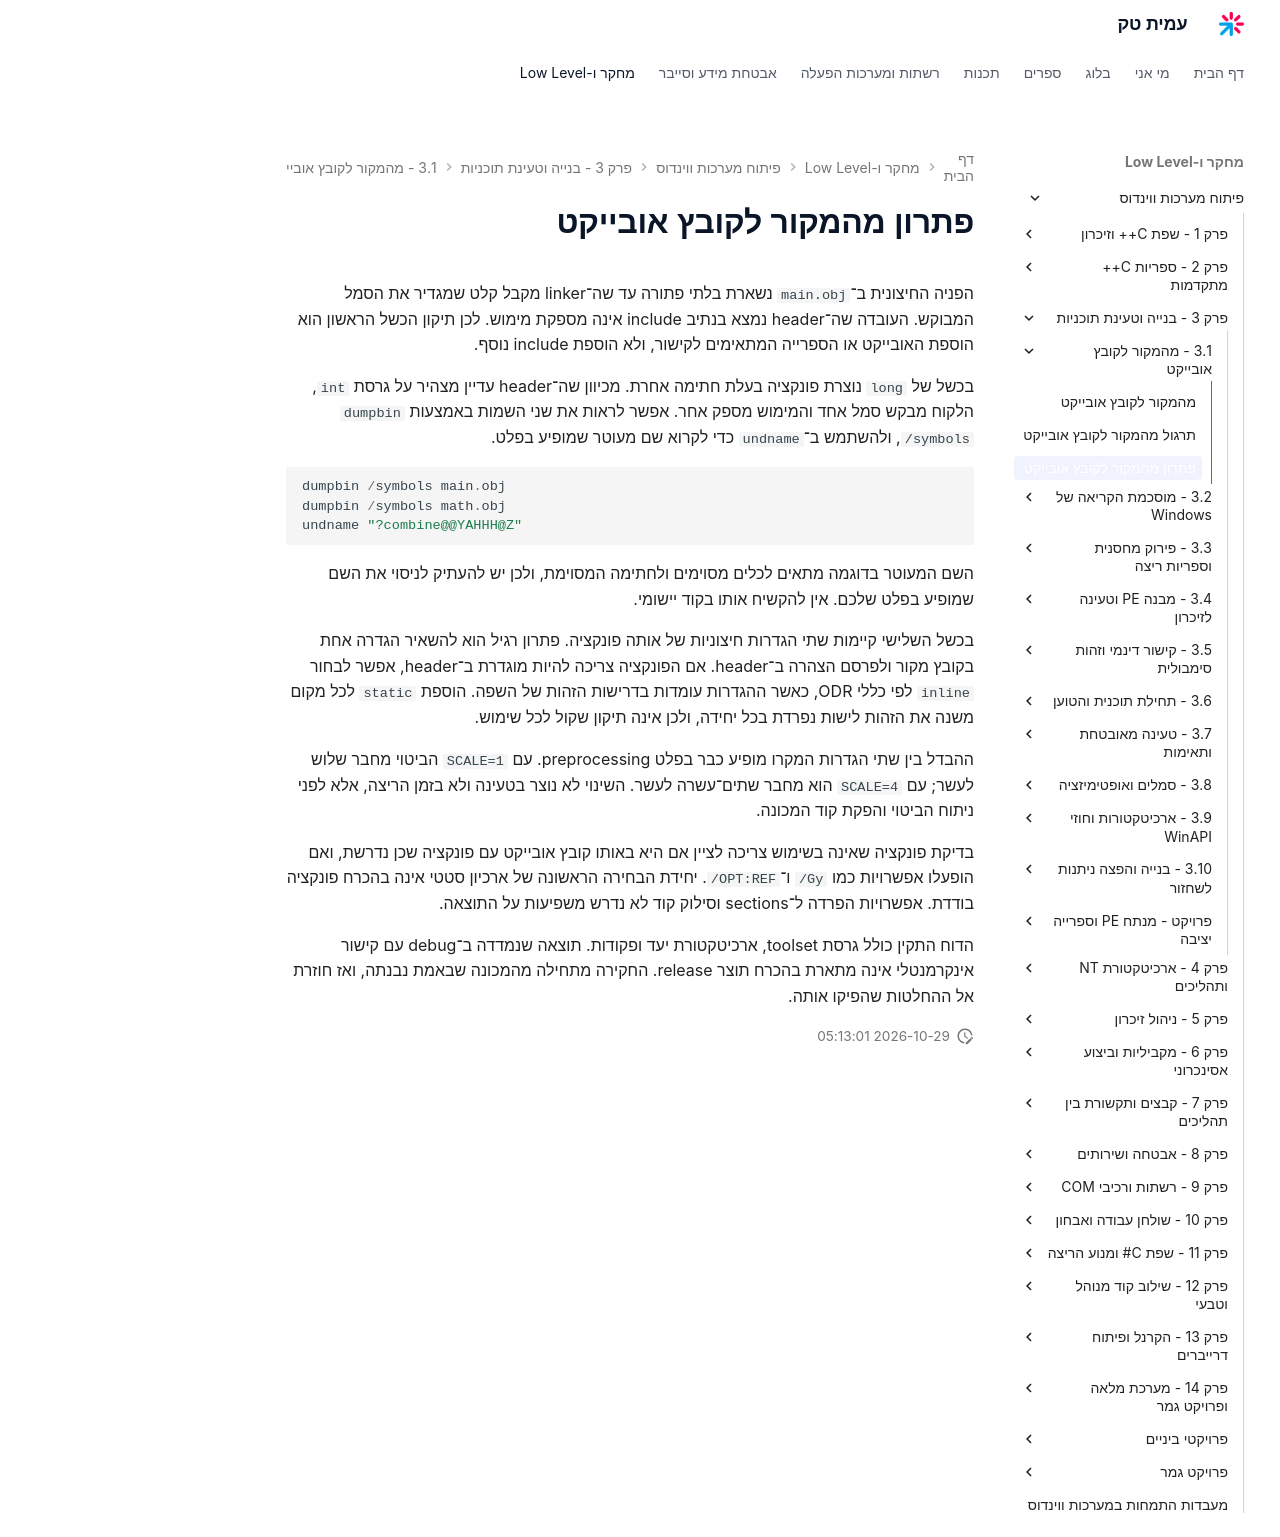

repository: AmitPinchasi/amittech · page: פיתוח-מערכות-ווינדוס/3 - בנייה וטעינת תוכניות/3.1 - מהמקור לקובץ אובייקט/3.1 - מהמקור לקובץ אובייקט - פתרון/index.html · generator: mkdocs

# פתרון מהמקור לקובץ אובייקט

הפניה החיצונית ב־`main.obj` נשארת בלתי פתורה עד שה־linker מקבל קלט שמגדיר את הסמל המבוקש. העובדה שה־header נמצא בנתיב include אינה מספקת מימוש. לכן תיקון הכשל הראשון הוא הוספת האובייקט או הספרייה המתאימים לקישור, ולא הוספת include נוסף.

בכשל של `long` נוצרת פונקציה בעלת חתימה אחרת. מכיוון שה־header עדיין מצהיר על גרסת `int`, הלקוח מבקש סמל אחד והמימוש מספק אחר. אפשר לראות את שני השמות באמצעות `dumpbin /symbols`, ולהשתמש ב־`undname` כדי לקרוא שם מעוטר שמופיע בפלט.

```powershell
dumpbin /symbols main.obj
dumpbin /symbols math.obj
undname "?combine@@YAHHH@Z"
```

השם המעוטר בדוגמה מתאים לכלים מסוימים ולחתימה המסוימת, ולכן יש להעתיק לניסוי את השם שמופיע בפלט שלכם. אין להקשיח אותו בקוד יישומי.

בכשל השלישי קיימות שתי הגדרות חיצוניות של אותה פונקציה. פתרון רגיל הוא להשאיר הגדרה אחת בקובץ מקור ולפרסם הצהרה ב־header. אם הפונקציה צריכה להיות מוגדרת ב־header, אפשר לבחור `inline` לפי כללי ODR, כאשר ההגדרות עומדות בדרישות הזהות של השפה. הוספת `static` לכל מקום משנה את הזהות לישות נפרדת בכל יחידה, ולכן אינה תיקון שקול לכל שימוש.

ההבדל בין שתי הגדרות המקרו מופיע כבר בפלט preprocessing. עם `SCALE=1` הביטוי מחבר שלוש לעשר; עם `SCALE=4` הוא מחבר שתים־עשרה לעשר. השינוי לא נוצר בטעינה ולא בזמן הריצה, אלא לפני ניתוח הביטוי והפקת קוד המכונה.

בדיקת פונקציה שאינה בשימוש צריכה לציין אם היא באותו קובץ אובייקט עם פונקציה שכן נדרשת, ואם הופעלו אפשרויות כמו `/Gy` ו־`/OPT:REF`. יחידת הבחירה הראשונה של ארכיון סטטי אינה בהכרח פונקציה בודדת. אפשרויות הפרדה ל־sections וסילוק קוד לא נדרש משפיעות על התוצאה.

הדוח התקין כולל גרסת toolset, ארכיטקטורת יעד ופקודות. תוצאה שנמדדה ב־debug עם קישור אינקרמנטלי אינה מתארת בהכרח תוצר release. החקירה מתחילה מהמכונה שבאמת נבנתה, ואז חוזרת אל ההחלטות שהפיקו אותה.
